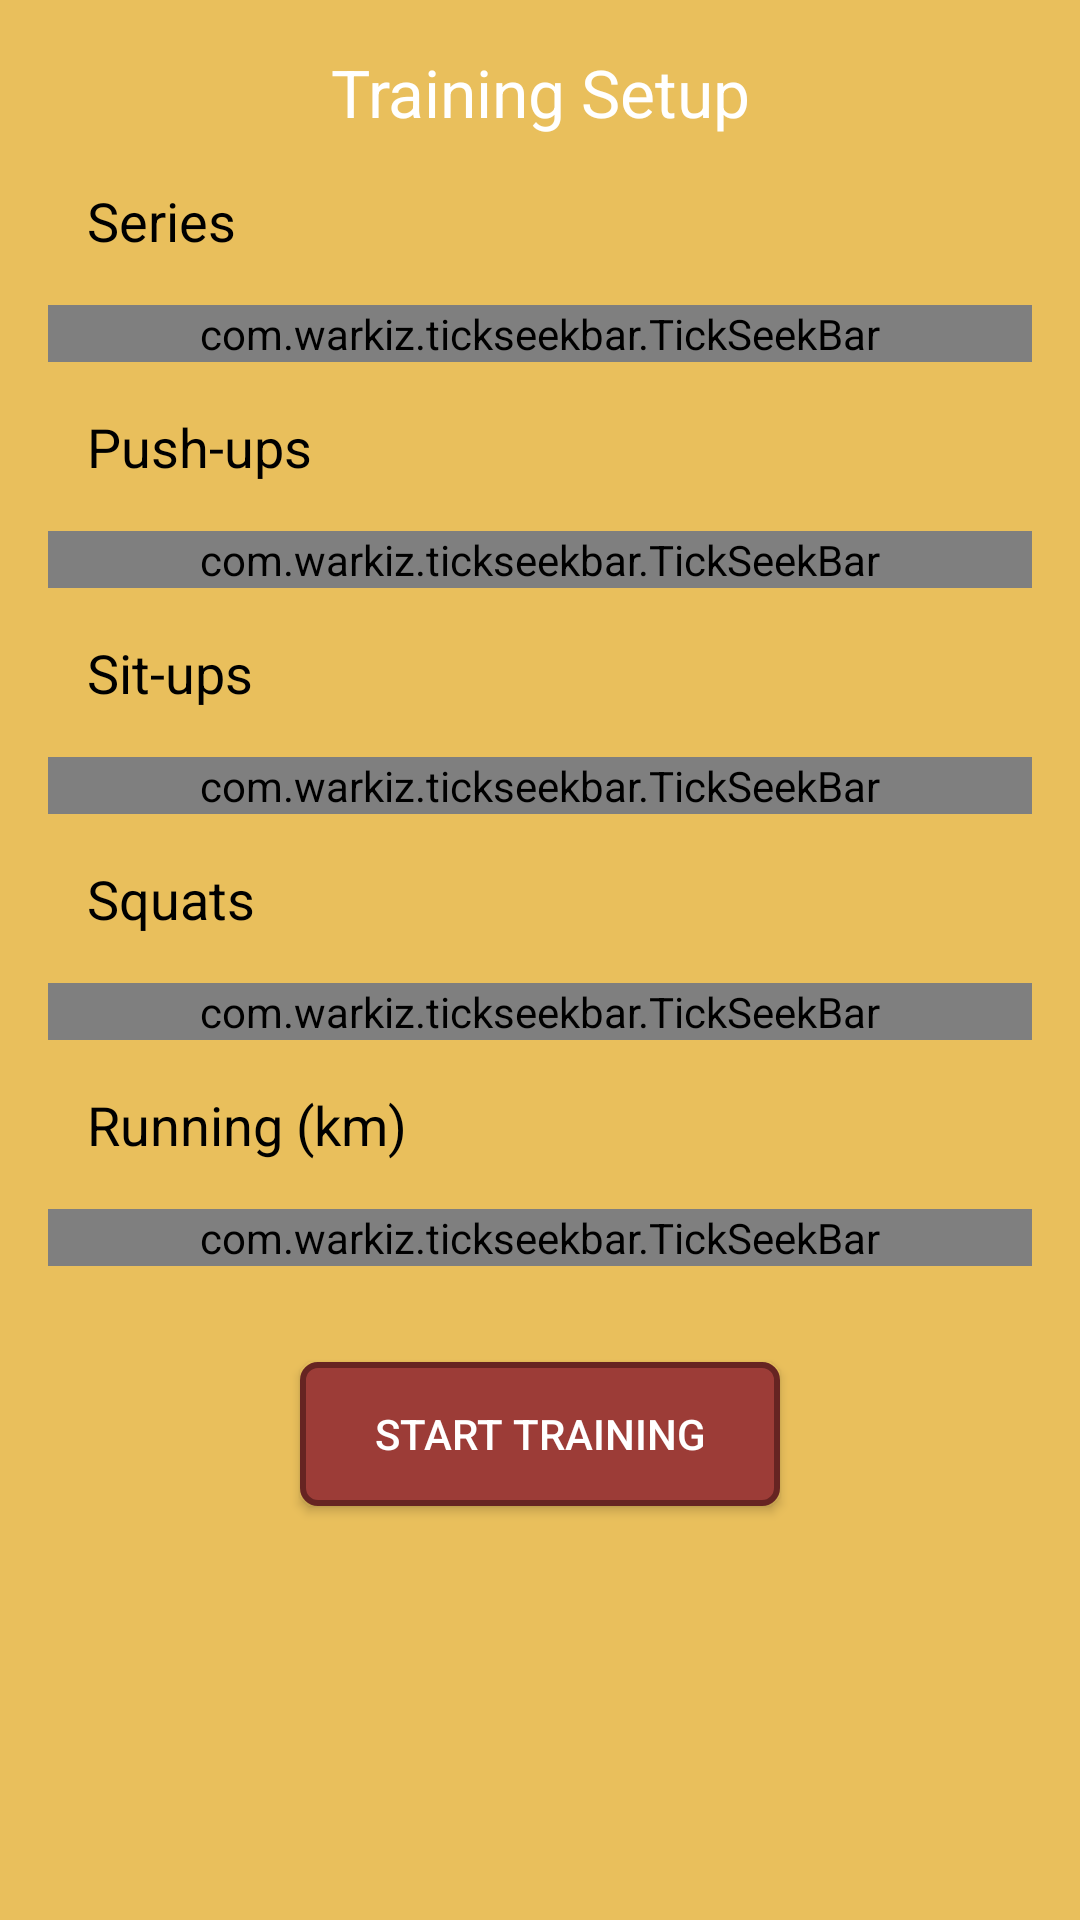

Here is an Android app screen rendered from its layout file. Give the layout XML and the strings, colors and styles it references.
<!-- AndroidManifest.xml: application theme AppTheme -->
<!-- res/layout/activity_training_setup.xml -->
<?xml version="1.0" encoding="utf-8"?>
<ScrollView
        xmlns:android="http://schemas.android.com/apk/res/android"
        xmlns:tools="http://schemas.android.com/tools"
        xmlns:app="http://schemas.android.com/apk/res-auto"
        android:layout_width="match_parent"
        android:layout_height="match_parent"
        tools:context=".TrainingSetupActivity"
        android:background="@color/saitamaYellow">
    
    <androidx.constraintlayout.widget.ConstraintLayout
            android:layout_width="match_parent"
            android:layout_height="wrap_content">
    
        <TextView
                android:id="@+id/tv_training_settings"
                android:layout_width="wrap_content"
                android:layout_height="wrap_content"
                android:text="Training Setup"
                android:textAlignment="center"
                android:textSize="22sp"
                android:textColor="@android:color/white"
                android:layout_marginTop="16dp"
                app:layout_constraintTop_toTopOf="parent"
                app:layout_constraintStart_toStartOf="parent"
                app:layout_constraintEnd_toEndOf="parent"/>
    
        <TextView
                android:id="@+id/tv_series"
                android:layout_width="match_parent"
                android:layout_height="wrap_content"
                android:textColor="@android:color/black"
                android:text="Series"
                android:textSize="18sp"
                android:layout_marginTop="16dp"
                android:layout_marginStart="29dp"
                android:layout_marginEnd="16dp"
                app:layout_constraintTop_toBottomOf="@id/tv_training_settings"/>
    
        <com.warkiz.tickseekbar.TickSeekBar
                android:id="@+id/seekbar_series"
                android:layout_width="match_parent"
                android:layout_height="wrap_content"
                android:layout_marginStart="16dp"
                android:layout_marginEnd="16dp"
                app:tsb_min="2"
                app:tsb_max="5"
                app:tsb_ticks_count="3"
                app:tsb_tick_texts_array="@array/training_series"
                app:tsb_thumb_color="@color/saitamaRed"
                app:tsb_thumb_size="16dp"
                app:tsb_show_tick_marks_type="oval"
                app:tsb_tick_marks_color="@color/saitamaDarkRed"
                app:tsb_tick_marks_size="5dp"
                app:tsb_show_tick_texts="above"
                app:tsb_tick_texts_color="@android:color/black"
                app:tsb_tick_texts_size="14sp"
                app:tsb_track_background_color="@color/saitamaRed"
                app:tsb_track_background_size="2dp"
                app:tsb_track_progress_color="@color/saitamaRed"
                app:tsb_track_progress_size="3dp"
                app:layout_constraintTop_toBottomOf="@id/tv_series"
                android:layout_marginTop="16dp"/>
    
        <TextView
                android:id="@+id/tv_pushups"
                android:layout_width="match_parent"
                android:layout_height="wrap_content"
                android:textColor="@android:color/black"
                android:text="Push-ups"
                android:textSize="18sp"
                android:layout_marginTop="16dp"
                android:layout_marginStart="29dp"
                android:layout_marginEnd="16dp"
                app:layout_constraintTop_toBottomOf="@id/seekbar_series"/>
    
        <com.warkiz.tickseekbar.TickSeekBar
                android:id="@+id/seekbar_pushups"
                android:layout_width="match_parent"
                android:layout_height="wrap_content"
                android:layout_marginStart="16dp"
                android:layout_marginEnd="16dp"
                app:tsb_ticks_count="10"
                app:tsb_min="5"
                app:tsb_max="50"
                app:tsb_thumb_color="@color/saitamaRed"
                app:tsb_thumb_size="16dp"
                app:tsb_show_tick_marks_type="oval"
                app:tsb_tick_marks_color="@color/saitamaDarkRed"
                app:tsb_tick_marks_size="5dp"
                app:tsb_show_tick_texts="above"
                app:tsb_tick_texts_color="@android:color/black"
                app:tsb_tick_texts_size="14sp"
                app:tsb_track_background_color="@color/saitamaRed"
                app:tsb_track_background_size="2dp"
                app:tsb_track_progress_color="@color/saitamaRed"
                app:tsb_track_progress_size="3dp"
                app:layout_constraintTop_toBottomOf="@id/tv_pushups"
                android:layout_marginTop="16dp"/>
    
        <TextView
                android:id="@+id/tv_situps"
                android:layout_width="match_parent"
                android:layout_height="wrap_content"
                android:textColor="@android:color/black"
                android:text="Sit-ups"
                android:textSize="18sp"
                android:layout_marginTop="16dp"
                android:layout_marginStart="29dp"
                android:layout_marginEnd="16dp"
                app:layout_constraintTop_toBottomOf="@id/seekbar_pushups"/>
    
        <com.warkiz.tickseekbar.TickSeekBar
                android:id="@+id/seekbar_situps"
                android:layout_width="match_parent"
                android:layout_height="wrap_content"
                android:layout_marginStart="16dp"
                android:layout_marginEnd="16dp"
                app:tsb_ticks_count="10"
                app:tsb_min="5"
                app:tsb_max="50"
                app:tsb_thumb_color="@color/saitamaRed"
                app:tsb_thumb_size="16dp"
                app:tsb_show_tick_marks_type="oval"
                app:tsb_tick_marks_color="@color/saitamaDarkRed"
                app:tsb_tick_marks_size="5dp"
                app:tsb_show_tick_texts="above"
                app:tsb_tick_texts_color="@android:color/black"
                app:tsb_tick_texts_size="14sp"
                app:tsb_track_background_color="@color/saitamaRed"
                app:tsb_track_background_size="2dp"
                app:tsb_track_progress_color="@color/saitamaRed"
                app:tsb_track_progress_size="3dp"
                app:layout_constraintTop_toBottomOf="@id/tv_situps"
                android:layout_marginTop="16dp"/>
    
        <TextView
                android:id="@+id/tv_squats"
                android:layout_width="match_parent"
                android:layout_height="wrap_content"
                android:textColor="@android:color/black"
                android:text="Squats"
                android:textSize="18sp"
                android:layout_marginTop="16dp"
                android:layout_marginStart="29dp"
                android:layout_marginEnd="16dp"
                app:layout_constraintTop_toBottomOf="@id/seekbar_situps"/>
    
        <com.warkiz.tickseekbar.TickSeekBar
                android:id="@+id/seekbar_squats"
                android:layout_width="match_parent"
                android:layout_height="wrap_content"
                android:layout_marginStart="16dp"
                android:layout_marginEnd="16dp"
                app:tsb_ticks_count="10"
                app:tsb_min="5"
                app:tsb_max="50"
                app:tsb_thumb_color="@color/saitamaRed"
                app:tsb_thumb_size="16dp"
                app:tsb_show_tick_marks_type="oval"
                app:tsb_tick_marks_color="@color/saitamaDarkRed"
                app:tsb_tick_marks_size="5dp"
                app:tsb_show_tick_texts="above"
                app:tsb_tick_texts_color="@android:color/black"
                app:tsb_tick_texts_size="14sp"
                app:tsb_track_background_color="@color/saitamaRed"
                app:tsb_track_background_size="2dp"
                app:tsb_track_progress_color="@color/saitamaRed"
                app:tsb_track_progress_size="3dp"
                app:layout_constraintTop_toBottomOf="@id/tv_squats"
                android:layout_marginTop="16dp"/>
    
        <TextView
                android:id="@+id/tv_run"
                android:layout_width="match_parent"
                android:layout_height="wrap_content"
                android:textColor="@android:color/black"
                android:text="Running (km)"
                android:textSize="18sp"
                android:layout_marginTop="16dp"
                android:layout_marginStart="29dp"
                android:layout_marginEnd="16dp"
                app:layout_constraintTop_toBottomOf="@id/seekbar_squats"/>
    
        <com.warkiz.tickseekbar.TickSeekBar
                android:id="@+id/seekbar_run"
                android:layout_width="match_parent"
                android:layout_height="wrap_content"
                android:layout_marginStart="16dp"
                android:layout_marginEnd="16dp"
                app:tsb_ticks_count="10"
                app:tsb_min="1"
                app:tsb_max="10"
                app:tsb_thumb_color="@color/saitamaRed"
                app:tsb_thumb_size="16dp"
                app:tsb_show_tick_marks_type="oval"
                app:tsb_tick_marks_color="@color/saitamaDarkRed"
                app:tsb_tick_marks_size="5dp"
                app:tsb_show_tick_texts="above"
                app:tsb_tick_texts_color="@android:color/black"
                app:tsb_tick_texts_size="14sp"
                app:tsb_track_background_color="@color/saitamaRed"
                app:tsb_track_background_size="2dp"
                app:tsb_track_progress_color="@color/saitamaRed"
                app:tsb_track_progress_size="3dp"
                app:layout_constraintTop_toBottomOf="@id/tv_run"
                android:layout_marginTop="16dp"/>
    
        <Button
                android:id="@+id/btn_start"
                android:layout_width="160dp"
                android:layout_height="wrap_content"
                android:layout_marginTop="32dp"
                android:layout_marginBottom="16dp"
                android:background="@drawable/custom_button"
                android:textColor="@android:color/white"
                android:text="start training"
                app:layout_constraintBottom_toBottomOf="parent"
                app:layout_constraintStart_toStartOf="parent"
                app:layout_constraintEnd_toEndOf="parent"
                app:layout_constraintTop_toBottomOf="@id/seekbar_run"/>
        
    </androidx.constraintlayout.widget.ConstraintLayout>

</ScrollView>
<!-- resources referenced by this layout -->
<resources>
  <string-array name="training_series">
          <item>2</item>
          <item>4</item>
          <item>5</item>
      </string-array>
  <color name="saitamaDarkRed">#662422</color>
  <color name="saitamaRed">#9c3c37</color>
  <color name="saitamaYellow">#e9bf5c</color>
  <!-- drawable custom_button (drawable) -->
  <shape xmlns:android="http://schemas.android.com/apk/res/android"
         android:shape="rectangle">
      
      <solid android:color="@color/saitamaRed"/>
      
      <stroke
              android:width="2dp"
              android:color="@color/saitamaDarkRed"/>
      <corners android:radius="5dp" />
  </shape>
  <style name="AppTheme" parent="Theme.AppCompat.Light.DarkActionBar">
          
          <item name="colorPrimary">@color/colorPrimary</item>
          <item name="colorPrimaryDark">@color/colorPrimaryDark</item>
          <item name="colorAccent">@color/colorAccent</item>
      </style>
  <color name="colorPrimary">@color/saitamaRed</color>
  <color name="colorPrimaryDark">@color/saitamaDarkRed</color>
  <color name="colorAccent">@color/saitamaDarkYellow</color>
  <color name="saitamaDarkYellow">#aa8238</color>
</resources>
